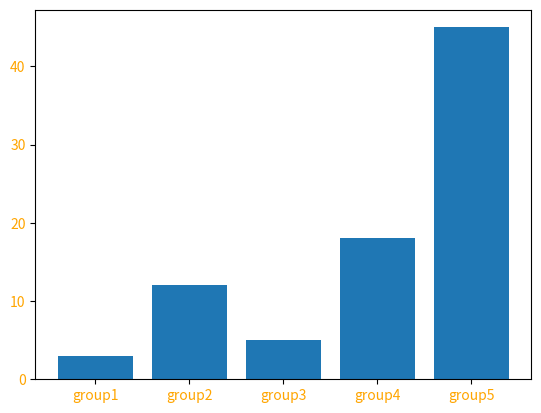

Write Python code to recreate this figure.
#import main_parser*

#query_results = funzione_recupero_query

# libraries
import numpy as np
import matplotlib.pyplot as plt

# Choose the height of the bars
height = [3, 12, 5, 18, 45]

# Choose the names of the bars
bars = ('group1', 'group2', 'group3', 'group4', 'group5')
y_pos = np.arange(len(bars))

# Create bars
plt.bar(y_pos, height)

# Create names on the x-axis
plt.xticks(y_pos, bars, color='orange')
plt.yticks(color='orange')

# Show graphic
plt.show()
